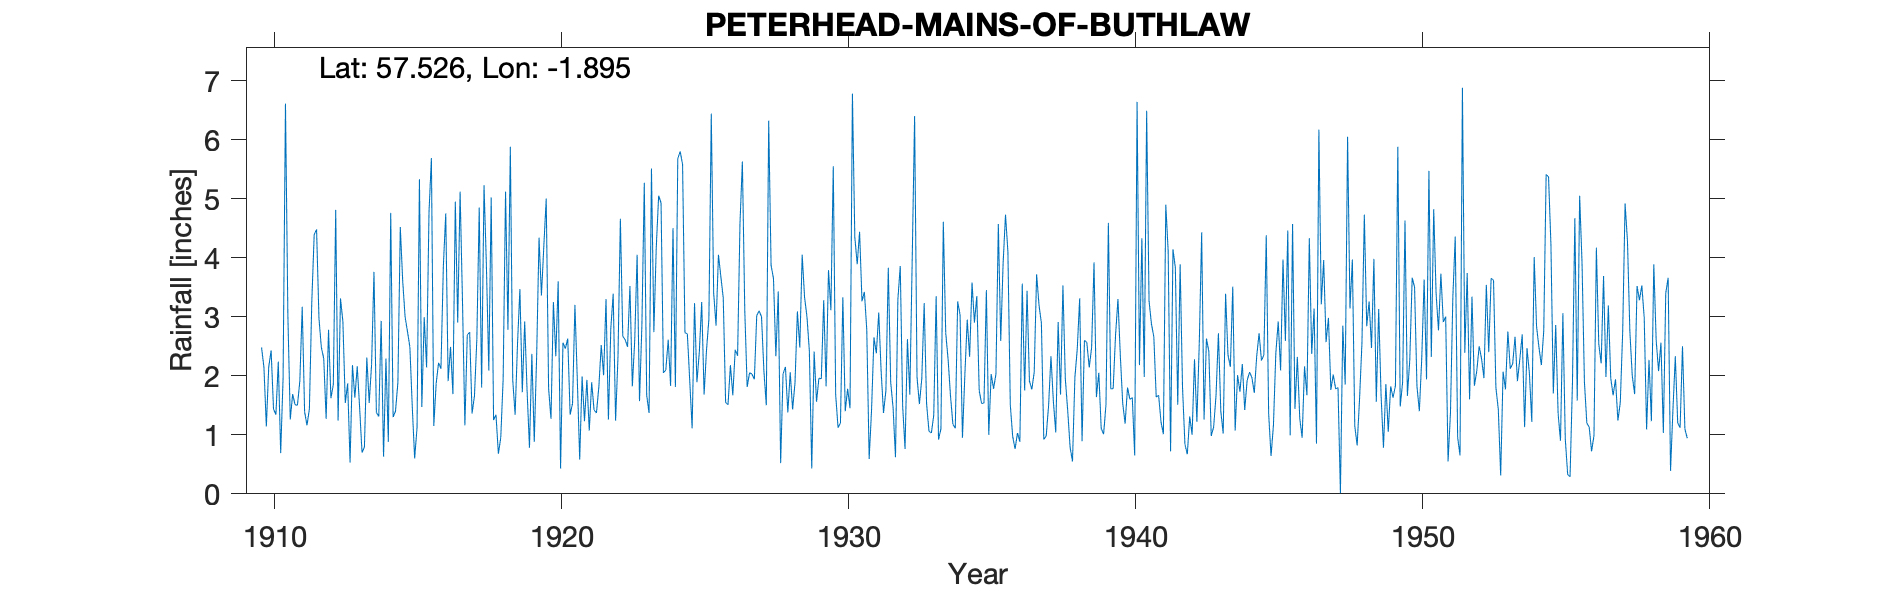

The file beside this chart, header and first rows:
PETERHEAD (MAINS OF BUTHLAW), , , , , , , , , , , , , , , , , , , , , , , 
Grid ref, NK064484, Long, -1.895, Lat, 57.53, Elevation, 120, ft, , , , , , , , , , , , , , , 
Station no, 5657, , , , , , , , , , , , , , , , , , , , , , 
, 1910, 1911, 1912, 1913, 1914, 1915, 1916, 1917, 1918, 1919, 1920, 1921, 1922, 1923, 1924, 1925, 1926, 1927, 1928, 1929, 1930, 1931, 1932
January, 2.48, 1.26, 2.97, 1.87, 1.38, 3, 1.15, 3.26, 5.02, 3.47, 1.78, 1.93, 3.3, 2.6, 2.05, 1.11, 3.68, 2.05, 3.43, 3, 1.68, 3.42, 1.46
February, 2.14, 1.69, 2.48, 0.53, 1.31, 2.75, 1.87, 1.16, 1.25, 1.72, 1.27, 0.58, 1.26, 4.05, 2.1, 3.23, 3.32, 2.03, 0.52, 2.42, 1.12, 2.78, 0.62
March, 1.14, 1.51, 2.29, 2.18, 2.93, 2.49, 2.22, 2.69, 1.34, 2.92, 3.25, 1.99, 2.8, 1.57, 2.61, 1.89, 1.55, 1.94, 2.03, 0.43, 1.2, 0.59, 3.29
April, 2.15, 1.5, 1.27, 1.63, 0.63, 1.48, 2.12, 2.74, 0.68, 1.75, 2.33, 1.23, 3.39, 2.86, 1.83, 2.4, 1.51, 3.02, 2.15, 2.41, 3.33, 1.42, 3.86
May, 2.43, 1.91, 2.78, 2.16, 2.29, 0.6, 3.86, 1.36, 0.95, 0.78, 3.6, 1.93, 1.24, 5.27, 4.5, 3.25, 2.18, 3.1, 1.38, 1.56, 1.4, 2.65, 1.49
June, 1.44, 3.17, 1.62, 1.46, 0.88, 1.12, 4.75, 1.66, 1.95, 2.37, 0.43, 1.07, 2.32, 1.67, 1.81, 1.68, 1.67, 3, 2.06, 1.96, 1.78, 2.38, 0.76
July, 1.34, 1.39, 1.85, 0.7, 4.76, 5.33, 1.91, 2.62, 5.12, 0.88, 2.56, 1.89, 4.66, 1.37, 5.68, 2.43, 2.44, 2.08, 1.43, 1.95, 1.45, 3.07, 2.62
August, 2.24, 1.16, 4.81, 0.79, 1.3, 1.47, 2.49, 4.85, 2.78, 2.33, 2.46, 1.42, 2.67, 5.51, 5.8, 2.96, 2.34, 1.5, 1.88, 3.28, 6.78, 2.08, 1.68
September, 0.69, 1.44, 1.24, 2.31, 1.4, 2.99, 1.69, 1.8, 5.88, 4.34, 2.63, 1.37, 2.61, 2.74, 5.58, 6.44, 4.58, 6.32, 3.09, 1.82, 4.35, 1.37, 3.98
October, 1.96, 3.25, 3.31, 1.54, 1.89, 2.14, 4.95, 5.23, 1.93, 3.36, 1.34, 1.81, 2.49, 4.17, 2.73, 3.4, 5.63, 3.87, 2.48, 3.79, 3.89, 1.75, 6.4
November, 6.61, 4.39, 2.92, 2.19, 4.52, 4.77, 2.9, 3.86, 1.34, 4.19, 1.53, 2.52, 3.52, 5.05, 2.71, 2.85, 3.11, 3.65, 4.05, 3.11, 4.44, 3.83, 1.98
December, 3.03, 4.48, 1.54, 3.76, 3.61, 5.69, 5.12, 2.09, 2.54, 5, 3.2, 2.01, 1.82, 4.93, 1.91, 4.05, 1.81, 2.33, 3.33, 5.55, 3.26, 1.89, 1.52
Total, 27.65, 27.15, 29.08, 21.12, 26.9, 33.83, 35.03, 33.32, 30.78, 33.11, 26.38, 19.75, 32.08, 41.79, 39.31, 35.69, 33.82, 34.89, 27.83, 31.28, 34.68, 27.23, 29.66
